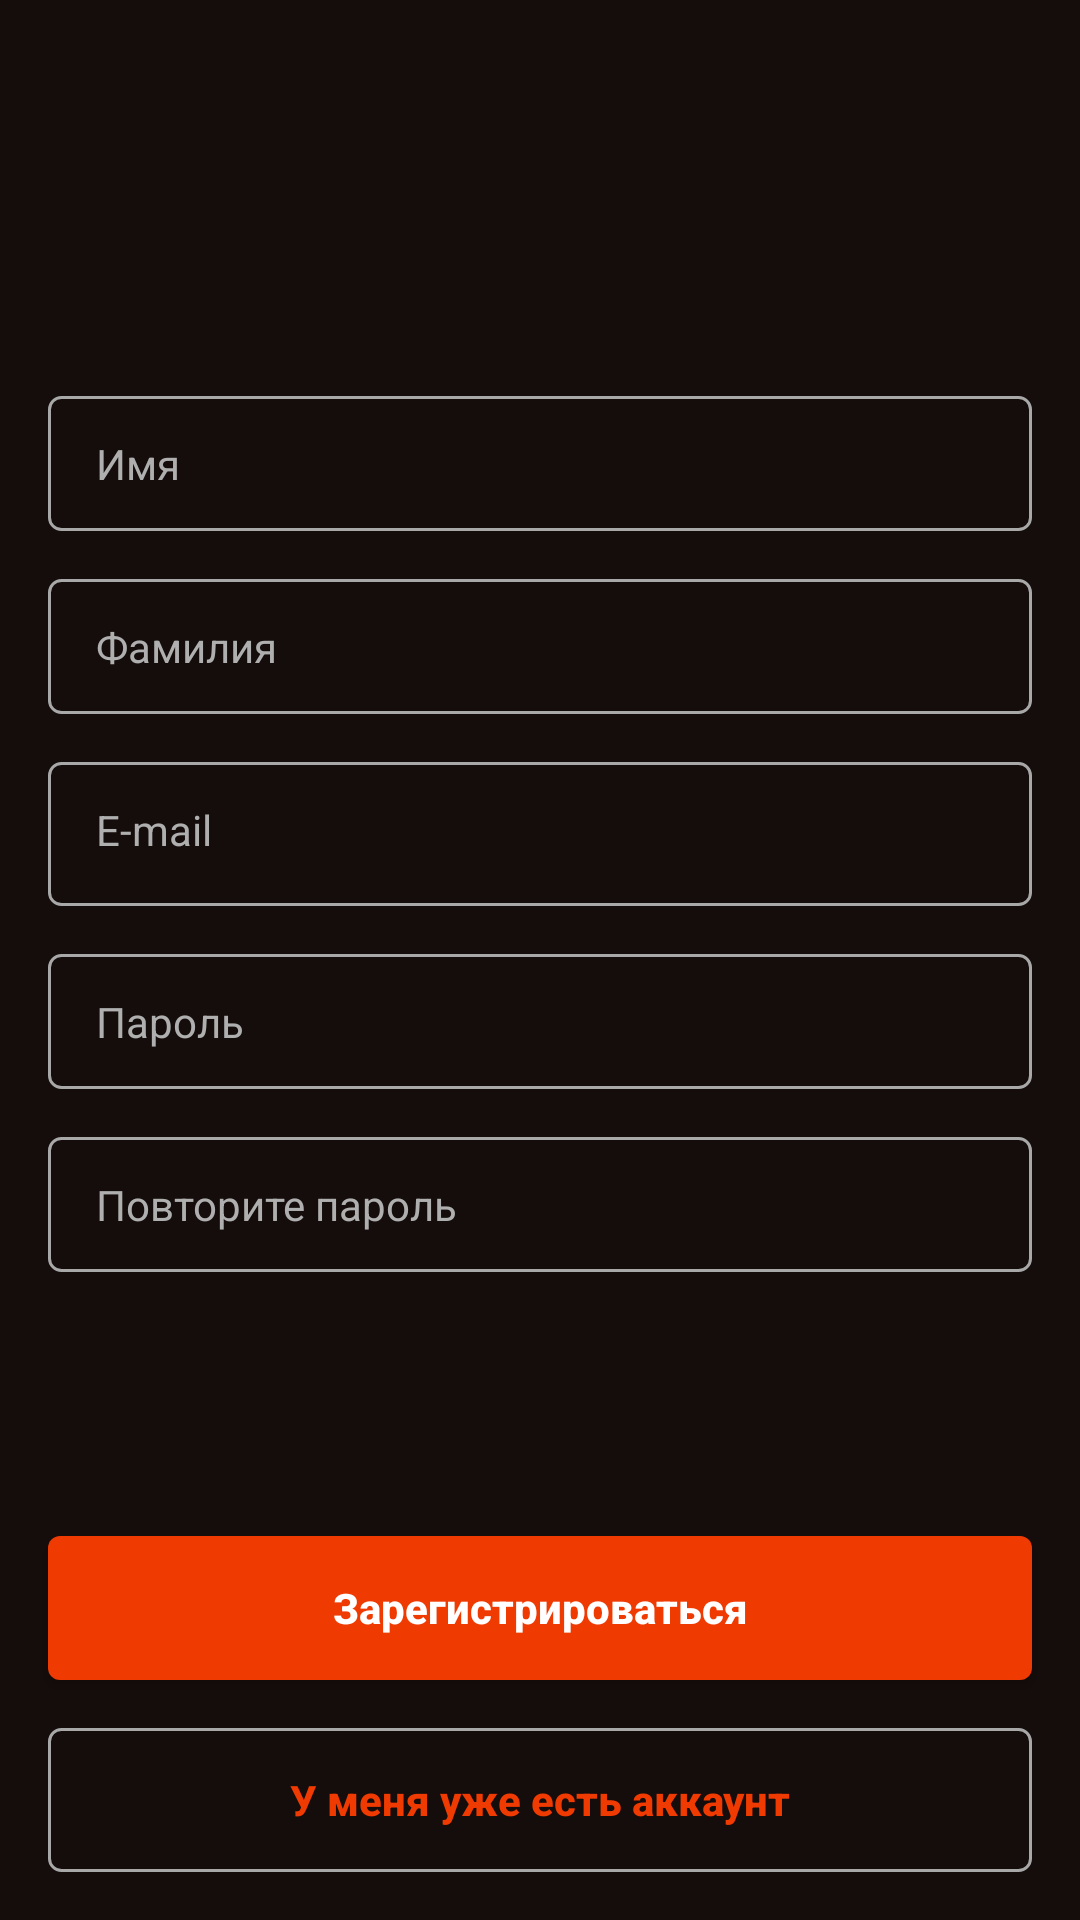

The Android layout XML behind this screen, and the referenced resources:
<!-- AndroidManifest.xml: application theme Theme.Cinema -->
<!-- res/layout/fragment_sign_up.xml -->
<?xml version="1.0" encoding="utf-8"?>
<androidx.constraintlayout.widget.ConstraintLayout xmlns:android="http://schemas.android.com/apk/res/android"
    xmlns:app="http://schemas.android.com/apk/res-auto"
    android:layout_width="match_parent"
    android:layout_height="match_parent"
    android:background="@color/background">

    <ImageView
        android:id="@+id/logo"
        android:layout_width="wrap_content"
        android:layout_height="wrap_content"
        android:layout_marginTop="44dp"
        app:layout_constraintEnd_toEndOf="parent"
        app:layout_constraintStart_toStartOf="parent"
        app:layout_constraintTop_toTopOf="parent"
        app:srcCompat="@drawable/logo"
        android:contentDescription="@string/logo" />

    <Button
        android:id="@+id/iHaveAccButton"
        android:layout_width="0dp"
        android:layout_height="wrap_content"
        android:layout_marginStart="16dp"
        android:layout_marginEnd="16dp"
        android:layout_marginBottom="16dp"
        android:background="@drawable/unfilled_shape"
        android:text="@string/i_have_acc"
        android:textAllCaps="false"
        android:textColor="@color/accent_color"
        android:textSize="14sp"
        android:textStyle="bold"
        app:layout_constraintBottom_toBottomOf="parent"
        app:layout_constraintEnd_toEndOf="parent"
        app:layout_constraintHorizontal_bias="0.5"
        app:layout_constraintStart_toStartOf="parent" />

    <Button
        android:id="@+id/registerButton"
        android:layout_width="0dp"
        android:layout_height="wrap_content"
        android:layout_marginStart="16dp"
        android:layout_marginEnd="16dp"
        android:layout_marginBottom="16dp"
        android:background="@drawable/filled_button_shape"
        android:text="@string/register"
        android:textAllCaps="false"
        android:textColor="#FFFFFF"
        android:textSize="14sp"
        android:textStyle="bold"
        app:layout_constraintBottom_toTopOf="@+id/iHaveAccButton"
        app:layout_constraintEnd_toEndOf="parent"
        app:layout_constraintHorizontal_bias="0.5"
        app:layout_constraintStart_toStartOf="parent" />

    <EditText
        android:id="@+id/repeatPasswordEditText"
        android:autofillHints="password"
        android:layout_width="0dp"
        android:layout_height="wrap_content"
        android:layout_marginStart="16dp"
        android:layout_marginEnd="16dp"
        android:layout_marginBottom="32dp"
        android:background="@drawable/unfilled_shape"
        android:ems="10"
        android:hint="@string/repeat_password"
        android:inputType="textPassword"
        android:paddingStart="16dp"
        android:paddingTop="13dp"
        android:paddingEnd="16dp"
        android:paddingBottom="13dp"
        android:textColor="@color/text_color"
        android:textColorHint="@color/text_color"
        android:textSize="14sp"
        app:layout_constraintBottom_toTopOf="@+id/registerButton"
        app:layout_constraintEnd_toEndOf="parent"
        app:layout_constraintStart_toStartOf="parent"
        app:layout_constraintTop_toBottomOf="@+id/passwordEditText" />

    <EditText
        android:id="@+id/passwordEditText"
        android:autofillHints="password"
        android:layout_width="0dp"
        android:layout_height="wrap_content"
        android:layout_marginStart="16dp"
        android:layout_marginEnd="16dp"
        android:layout_marginBottom="16dp"
        android:background="@drawable/unfilled_shape"
        android:ems="10"
        android:hint="@string/password"
        android:inputType="textPassword"
        android:paddingStart="16dp"
        android:paddingTop="13dp"
        android:paddingEnd="16dp"
        android:paddingBottom="13dp"
        android:textColor="@color/text_color"
        android:textColorHint="@color/text_color"
        android:textSize="14sp"
        app:layout_constraintBottom_toTopOf="@+id/repeatPasswordEditText"
        app:layout_constraintEnd_toEndOf="parent"
        app:layout_constraintStart_toStartOf="parent"
        app:layout_constraintTop_toBottomOf="@+id/emailEditText"
        app:layout_constraintVertical_bias="0.5" />

    <EditText
        android:id="@+id/emailEditText"
        android:autofillHints="emailAddress"
        android:layout_width="0dp"
        android:layout_height="wrap_content"
        android:layout_marginStart="16dp"
        android:layout_marginEnd="16dp"
        android:layout_marginBottom="16dp"
        android:background="@drawable/unfilled_shape"
        android:ems="10"
        android:hint="@string/e_mail"
        android:inputType="textEmailAddress"
        android:paddingStart="16dp"
        android:paddingTop="13dp"
        android:paddingEnd="13dp"
        android:paddingBottom="16dp"
        android:textColor="@color/text_color"
        android:textColorHint="@color/text_color"
        android:textSize="14sp"
        app:layout_constraintBottom_toTopOf="@+id/passwordEditText"
        app:layout_constraintEnd_toEndOf="parent"
        app:layout_constraintStart_toStartOf="parent"
        app:layout_constraintTop_toBottomOf="@+id/surnameEditText"
        app:layout_constraintVertical_bias="0.5" />

    <EditText
        android:id="@+id/surnameEditText"
        android:autofillHints="name"
        android:layout_width="0dp"
        android:layout_height="wrap_content"
        android:layout_marginStart="16dp"
        android:layout_marginEnd="16dp"
        android:layout_marginBottom="16dp"
        android:background="@drawable/unfilled_shape"
        android:ems="10"
        android:inputType="textPersonName"
        android:paddingStart="16dp"
        android:paddingTop="13dp"
        android:paddingEnd="16dp"
        android:paddingBottom="13dp"
        android:hint="@string/surname"
        android:textColor="@color/text_color"
        android:textColorHint="@color/text_color"
        android:textSize="14sp"
        app:layout_constraintBottom_toTopOf="@+id/emailEditText"
        app:layout_constraintEnd_toEndOf="parent"
        app:layout_constraintStart_toStartOf="parent"
        app:layout_constraintTop_toBottomOf="@+id/nameEditText"
        app:layout_constraintVertical_bias="0.5" />

    <EditText
        android:id="@+id/nameEditText"
        android:autofillHints="name"
        android:layout_width="0dp"
        android:layout_height="wrap_content"
        android:layout_marginStart="16dp"
        android:layout_marginEnd="16dp"
        android:layout_marginTop="32dp"
        android:layout_marginBottom="16dp"
        android:background="@drawable/unfilled_shape"
        android:ems="10"
        android:hint="@string/name"
        android:inputType="textPersonName"
        android:paddingStart="16dp"
        android:paddingTop="13dp"
        android:paddingEnd="16dp"
        android:paddingBottom="13dp"
        android:textColor="@color/text_color"
        android:textColorHint="@color/text_color"
        android:textSize="14sp"
        app:layout_constraintBottom_toTopOf="@+id/surnameEditText"
        app:layout_constraintEnd_toEndOf="parent"
        app:layout_constraintStart_toStartOf="parent"
        app:layout_constraintTop_toBottomOf="@+id/logo"
        app:layout_constraintVertical_bias="0.5"
        app:layout_constraintVertical_chainStyle="packed" />

    <androidx.core.widget.ContentLoadingProgressBar
        android:id="@+id/signUpProgressBar"
        style="?android:attr/progressBarStyle"
        android:layout_width="wrap_content"
        android:layout_height="wrap_content"
        app:layout_constraintBottom_toBottomOf="parent"
        app:layout_constraintEnd_toEndOf="parent"
        app:layout_constraintStart_toStartOf="parent"
        app:layout_constraintTop_toTopOf="parent"
        android:indeterminateTint="@color/accent_color"
        android:visibility="gone"
        />

</androidx.constraintlayout.widget.ConstraintLayout>
<!-- resources referenced by this layout -->
<resources>
  <color name="accent_color">#FFEF3A01</color>
  <color name="background">#FF150D0B</color>
  <color name="text_color">#FFAFAFAF</color>
  <!-- drawable filled_button_shape (drawable) -->
  <?xml version="1.0" encoding="utf-8"?>
  <shape xmlns:android="http://schemas.android.com/apk/res/android"
      android:shape="rectangle">
      <corners android:radius="4dp"/>
      <solid android:color="@color/accent_color"/>
  </shape>
  <!-- drawable unfilled_shape (drawable) -->
  <?xml version="1.0" encoding="utf-8"?>
  <shape xmlns:android="http://schemas.android.com/apk/res/android"
      android:shape="rectangle">
      <corners android:radius="4dp"/>
      <solid android:color="@android:color/transparent"/>
      <stroke
          android:color="@color/gray_border"
          android:width="1dp"/>
  </shape>
  <string name="e_mail">E-mail</string>
  <string name="i_have_acc">У меня уже есть аккаунт</string>
  <string name="logo">Лого</string>
  <string name="name">Имя</string>
  <string name="password">Пароль</string>
  <string name="register">Зарегистрироваться</string>
  <string name="repeat_password">Повторите пароль</string>
  <string name="surname">Фамилия</string>
  <style name="Theme.Cinema" parent="Theme.AppCompat.DayNight.NoActionBar">
          
          <item name="colorPrimary">@color/purple_500</item>
          <item name="colorPrimaryVariant">@color/purple_700</item>
          <item name="colorOnPrimary">@color/white</item>
          
          <item name="colorSecondary">@color/teal_200</item>
          <item name="colorSecondaryVariant">@color/teal_700</item>
          <item name="colorOnSecondary">@color/black</item>
          
          <item name="android:statusBarColor">@color/background</item>
          
      </style>
  <color name="gray_border">#FFA8A8A8</color>
  <color name="purple_500">#FF6200EE</color>
  <color name="purple_700">#FF3700B3</color>
  <color name="white">#FFFFFFFF</color>
  <color name="teal_200">#FF03DAC5</color>
  <color name="teal_700">#FF018786</color>
  <color name="black">#FF000000</color>
</resources>
